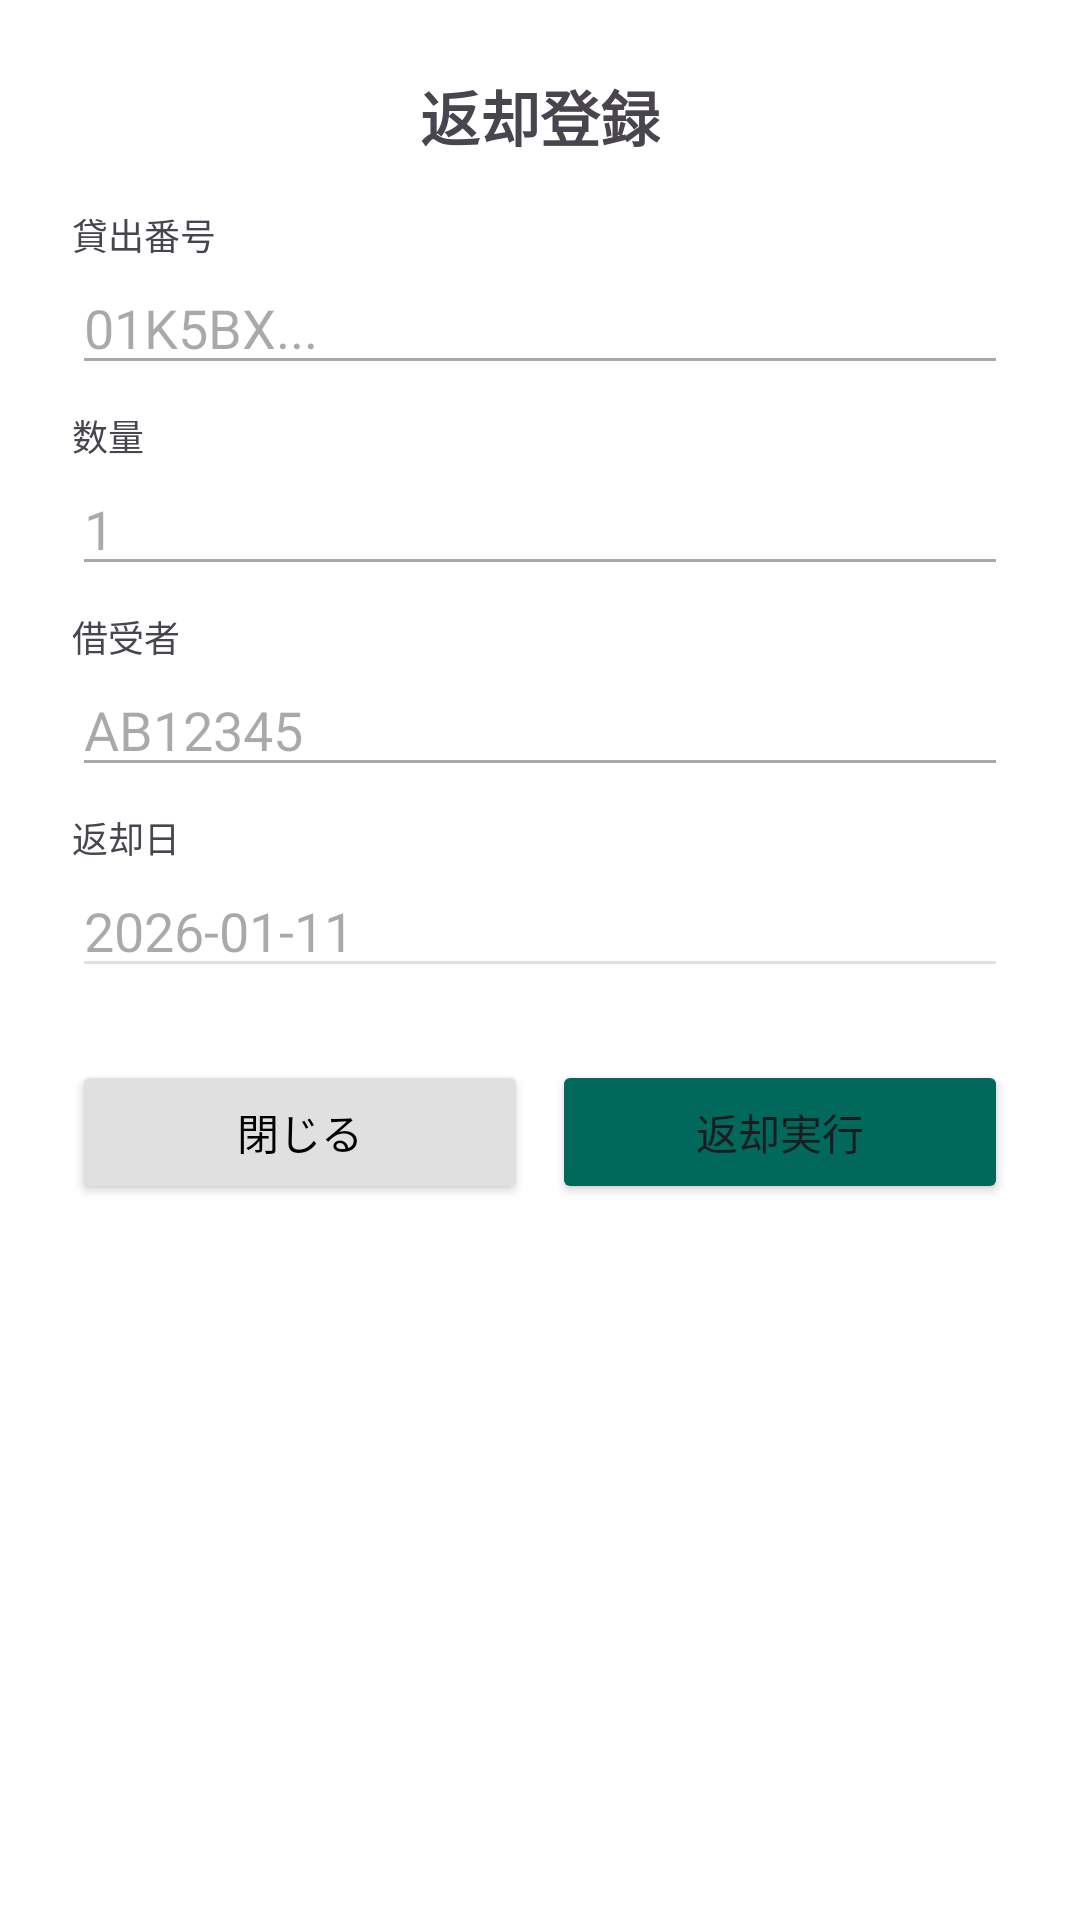

Reconstruct the res/layout file that produces this screen, plus the resources it refers to.
<!-- AndroidManifest.xml: application theme Theme.Limsv3 -->
<!-- res/layout/dialog_return_confirm.xml -->
<?xml version="1.0" encoding="utf-8"?>
<LinearLayout xmlns:android="http://schemas.android.com/apk/res/android"
    android:layout_width="match_parent"
    android:layout_height="wrap_content"
    android:orientation="vertical"
    android:padding="24dp"
    android:background="@android:color/white">

    <TextView
        android:layout_width="wrap_content"
        android:layout_height="wrap_content"
        android:text="返却登録"
        android:textSize="20sp"
        android:textStyle="bold"
        android:layout_gravity="center_horizontal"
        android:layout_marginBottom="16dp"/>

    <TextView android:text="貸出番号" android:textSize="12sp" android:layout_width="wrap_content" android:layout_height="wrap_content"/>
    <EditText
        android:id="@+id/etLendId"
        android:layout_width="match_parent"
        android:layout_height="wrap_content"
        android:text="01K5BX..."
        android:enabled="false"
        android:layout_marginBottom="8dp"/>

    <TextView android:text="数量" android:textSize="12sp" android:layout_width="wrap_content" android:layout_height="wrap_content"/>
    <EditText
        android:id="@+id/etQuantity"
        android:layout_width="match_parent"
        android:layout_height="wrap_content"
        android:text="1"
        android:enabled="false"
        android:layout_marginBottom="8dp"/>

    <TextView android:text="借受者" android:textSize="12sp" android:layout_width="wrap_content" android:layout_height="wrap_content"/>
    <EditText
        android:id="@+id/etBorrowerName"
        android:layout_width="match_parent"
        android:layout_height="wrap_content"
        android:text="AB12345"
        android:enabled="false"
        android:layout_marginBottom="8dp"/>

    <TextView android:text="返却日" android:textSize="12sp" android:layout_width="wrap_content" android:layout_height="wrap_content"/>
    <EditText
        android:id="@+id/etReturnDate"
        android:layout_width="match_parent"
        android:layout_height="wrap_content"
        android:text="2026-01-11"
        android:enabled="false"
        android:backgroundTint="#E0E0E0"
        android:layout_marginBottom="24dp"/>

    <LinearLayout
        android:layout_width="match_parent"
        android:layout_height="wrap_content"
        android:orientation="horizontal">
        <Button
            android:id="@+id/btnCloseReturn"
            android:layout_width="0dp" android:layout_weight="1"
            android:layout_height="wrap_content"
            android:text="閉じる"
            android:backgroundTint="#E0E0E0"
            android:textColor="#000000"
            android:layout_marginEnd="8dp"/>
        <Button
            android:id="@+id/btnExecReturn"
            android:layout_width="0dp" android:layout_weight="1"
            android:layout_height="wrap_content"
            android:text="返却実行"
            android:backgroundTint="#00695C"/>
    </LinearLayout>
</LinearLayout>
<!-- resources referenced by this layout -->
<resources>
  <style name="Theme.Limsv3" parent="Base.Theme.Limsv3" />
  <style name="Base.Theme.Limsv3" parent="Theme.Material3.DayNight.NoActionBar">
          <item name="colorPrimary">@color/business_primary</item>
          <item name="colorOnPrimary">@color/white</item>
          <item name="colorPrimaryContainer">@color/business_primary_container</item>
          <item name="colorOnPrimaryContainer">@color/business_text_primary</item>
          <item name="colorSecondary">@color/business_secondary</item>
          <item name="colorOnSecondary">@color/white</item>
          <item name="colorSecondaryContainer">@color/business_surface_variant</item>
          <item name="colorOnSecondaryContainer">@color/business_text_primary</item>
          <item name="colorTertiary">@color/business_success</item>
          <item name="colorOnTertiary">@color/white</item>
          <item name="colorSurface">@color/business_surface</item>
          <item name="colorOnSurface">@color/business_text_primary</item>
          <item name="colorSurfaceVariant">@color/business_surface_variant</item>
          <item name="colorOnSurfaceVariant">@color/business_text_secondary</item>
          <item name="colorOutline">@color/business_outline</item>
          <item name="colorError">@color/business_error</item>
          <item name="colorOnError">@color/white</item>
          <item name="android:colorBackground">@color/business_background</item>
      </style>
  <color name="business_primary">#2F5D7E</color>
  <color name="white">#FFFFFFFF</color>
  <color name="business_primary_container">#D9E4EC</color>
  <color name="business_text_primary">#1F2937</color>
  <color name="business_secondary">#4C6472</color>
  <color name="business_surface_variant">#F4F6F8</color>
  <color name="business_success">#2E7D5A</color>
  <color name="business_surface">#FFFFFFFF</color>
  <color name="business_text_secondary">#5F6B76</color>
  <color name="business_outline">#D7DDE2</color>
  <color name="business_error">#B04A4A</color>
  <color name="business_background">#F7F8FA</color>
</resources>
